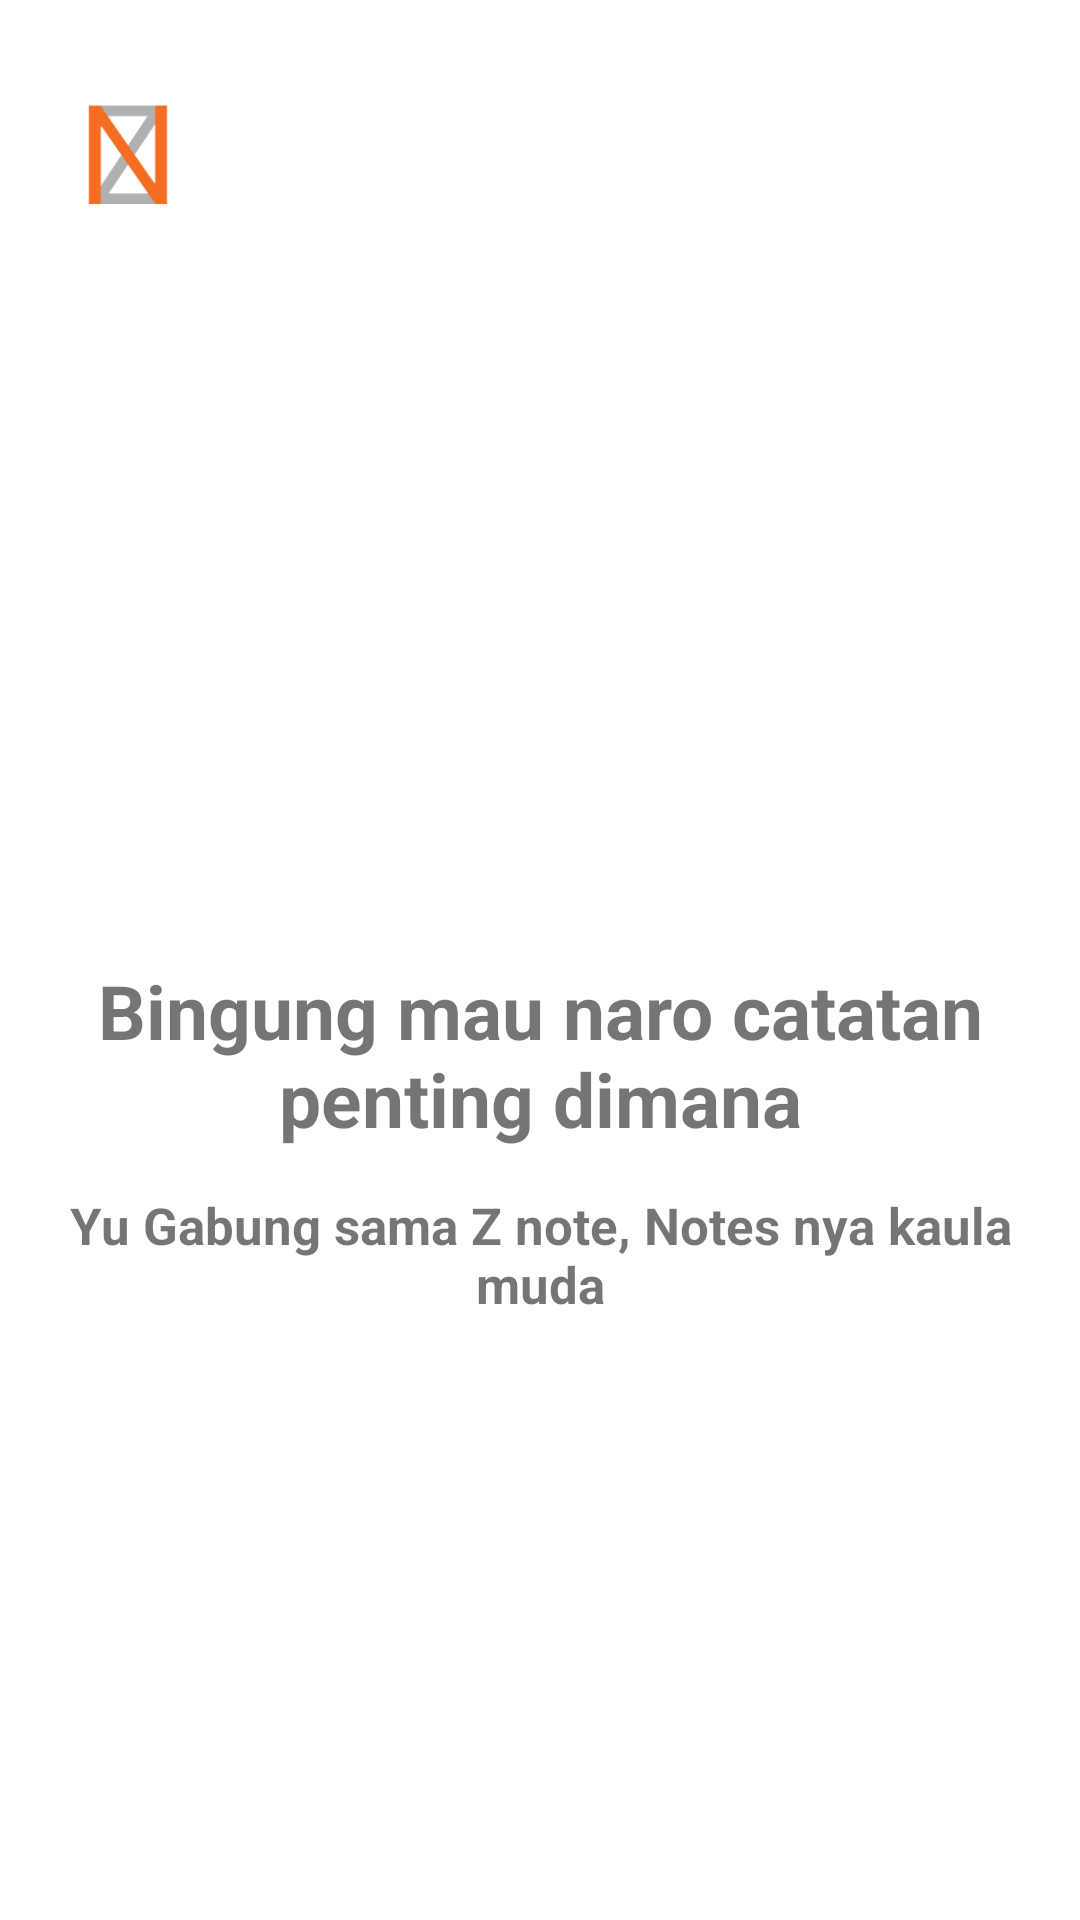

Layout XML and referenced resources for this Android screen:
<!-- AndroidManifest.xml: application theme Theme.UAS_AKB_IF2_10119083 -->
<!-- res/layout/activity_slider1.xml -->
<?xml version="1.0" encoding="utf-8"?>
<androidx.constraintlayout.widget.ConstraintLayout xmlns:android="http://schemas.android.com/apk/res/android"
    xmlns:app="http://schemas.android.com/apk/res-auto"
    xmlns:tools="http://schemas.android.com/tools"
    android:layout_width="match_parent"
    android:layout_height="match_parent">

    <ImageView
        android:id="@+id/imageView3"
        android:layout_width="34dp"
        android:layout_height="55dp"
        android:layout_marginTop="24dp"
        android:src="@drawable/zenlogo"
        app:layout_constraintEnd_toEndOf="parent"
        app:layout_constraintHorizontal_bias="0.079"
        app:layout_constraintStart_toStartOf="parent"
        app:layout_constraintTop_toTopOf="parent" />

    <ImageView
        android:id="@+id/imageView2"
        android:layout_width="254dp"
        android:layout_height="169dp"
        android:layout_marginTop="48dp"
        android:src="@drawable/slider1"
        app:layout_constraintEnd_toEndOf="parent"
        app:layout_constraintHorizontal_bias="0.496"
        app:layout_constraintStart_toStartOf="parent"
        app:layout_constraintTop_toBottomOf="@+id/imageView3" />

    <TextView
        android:id="@+id/textView"
        android:layout_width="wrap_content"
        android:layout_height="wrap_content"
        android:layout_marginTop="24dp"
        android:text="Bingung mau naro catatan penting dimana"
        android:textAlignment="center"
        android:textSize="25dp"
        android:textStyle="bold"
        app:layout_constraintTop_toBottomOf="@+id/imageView2"
        tools:layout_editor_absoluteX="0dp"
        tools:ignore="MissingConstraints" />

    <TextView
        android:layout_width="wrap_content"
        android:layout_height="wrap_content"
        android:layout_marginTop="14dp"
        android:text="Yu Gabung sama Z note, Notes nya kaula muda"
        android:textAlignment="center"
        android:textSize="17dp"
        android:textStyle="bold"
        app:layout_constraintEnd_toEndOf="parent"
        app:layout_constraintStart_toStartOf="parent"
        app:layout_constraintTop_toBottomOf="@+id/textView" />

</androidx.constraintlayout.widget.ConstraintLayout>
<!-- resources referenced by this layout -->
<resources>
  <!-- drawable zenlogo: png bitmap (drawable, 1918 bytes) -->
  <style name="Theme.UAS_AKB_IF2_10119083" parent="Theme.MaterialComponents.DayNight.DarkActionBar">
          
          <item name="colorPrimary">@color/purple_500</item>
          <item name="colorPrimaryVariant">@color/purple_700</item>
          <item name="colorOnPrimary">@color/white</item>
          
          <item name="colorSecondary">@color/teal_200</item>
          <item name="colorSecondaryVariant">@color/teal_700</item>
          <item name="colorOnSecondary">@color/black</item>
          
          <item name="android:statusBarColor" tools:targetApi="l">?attr/colorPrimaryVariant</item>
          
      </style>
  <color name="purple_500">#FF6200EE</color>
  <color name="purple_700">#FF3700B3</color>
  <color name="white">#FFFFFFFF</color>
  <color name="teal_200">#FF03DAC5</color>
  <color name="teal_700">#FF018786</color>
  <color name="black">#FF000000</color>
</resources>
